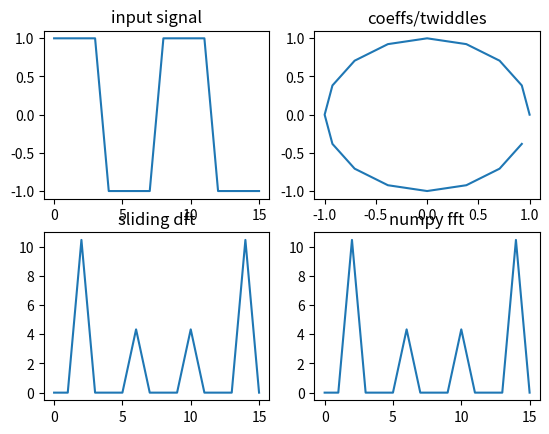

The matplotlib source for this figure:
from __future__ import print_function
# https://stackoverflow.com/questions/6663222/doing-fft-in-realtime
from cmath import cos, sin, pi
from scipy import signal
import numpy as np

N = 16
coeffs = []
freqs = []
in_s = []
sig_counter = 0


def init_coeffs():
    for i in range(N):
        a = 2.0 * pi * i  / N
        coeff = complex(cos(a),sin(a))
        coeffs.append(coeff)
        print(coeff)


def sdft(delta):
    for i in range(N):
        freqs[i] =  (freqs[i] + delta) * coeffs[i]


# initialise
init_coeffs()
t = np.linspace(0, 1, N, endpoint=False)
sig_in = signal.square(2 * pi * 2 * t)
#sig_in = np.sin(14 * pi * 2 * t)

for i in range(N):
    freqs.append(complex(0,0))
    in_s.append(complex(0,0))
    

# run the loop
freq_hist = []
for i in range(N*2):
    freq_hist.append(list(freqs))
    # rotate in new sample
    last = in_s[N-1]
    for i in range(N-1, 0, -1):
        in_s[i] = in_s[i-1]
    in_s[0] = complex(sig_in[sig_counter % N],0)

    sig_counter += 1


    # run the sdft
    delta = in_s[0] - last
    sdft(delta)

print("dumping frequency history:")
for f in range(N):
    print("%2d : " % f, end='')
    for i in range(32):
        print("(%4.1f,%4.1f)" % (freq_hist[i][f].real, freq_hist[i][f].imag), end='')
    print()

# plot the results and compare with numpy's fft
import matplotlib.pyplot as plt
fig = plt.figure()
ax = fig.add_subplot(2,2,3)
plot_freqs = []
for i in range(N):
    plot_freqs.append(abs(freqs[i]))
    
ax.plot(range(N), plot_freqs)
ax.set_title("sliding dft")

ax = fig.add_subplot(2,2,4)
ax.plot(range(N), abs(np.fft.fft(sig_in[0:N])))
ax.set_title("numpy fft")

ax = fig.add_subplot(2,2,1)
ax.plot(range(N), sig_in[0:N])
ax.set_title("input signal")

ax = fig.add_subplot(2,2,2)
coeff_r = []
coeff_i = []

for i in range(N):
    coeff_r.append( coeffs[i].real)
    coeff_i.append( coeffs[i].imag)
ax.plot(coeff_r, coeff_i)
ax.set_title("coeffs/twiddles")

plt.show()
